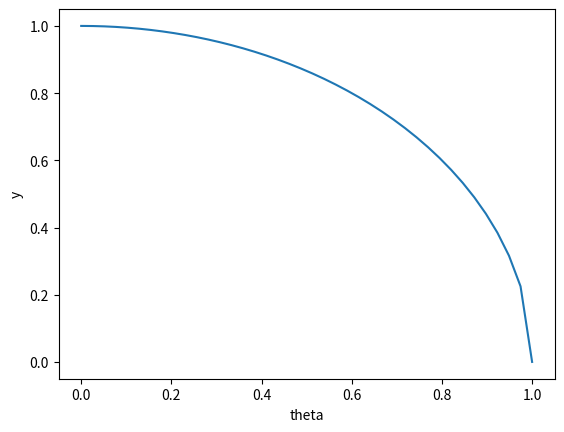

Here is the Python script that generated this plot:
import numpy as np
import matplotlib.pyplot as plt

x = np.linspace(0, 1, 40)
y = np.sqrt(1 - (x**2))
plt.plot(x, y)
plt.xlabel("theta")
plt.ylabel("y")
plt.show()